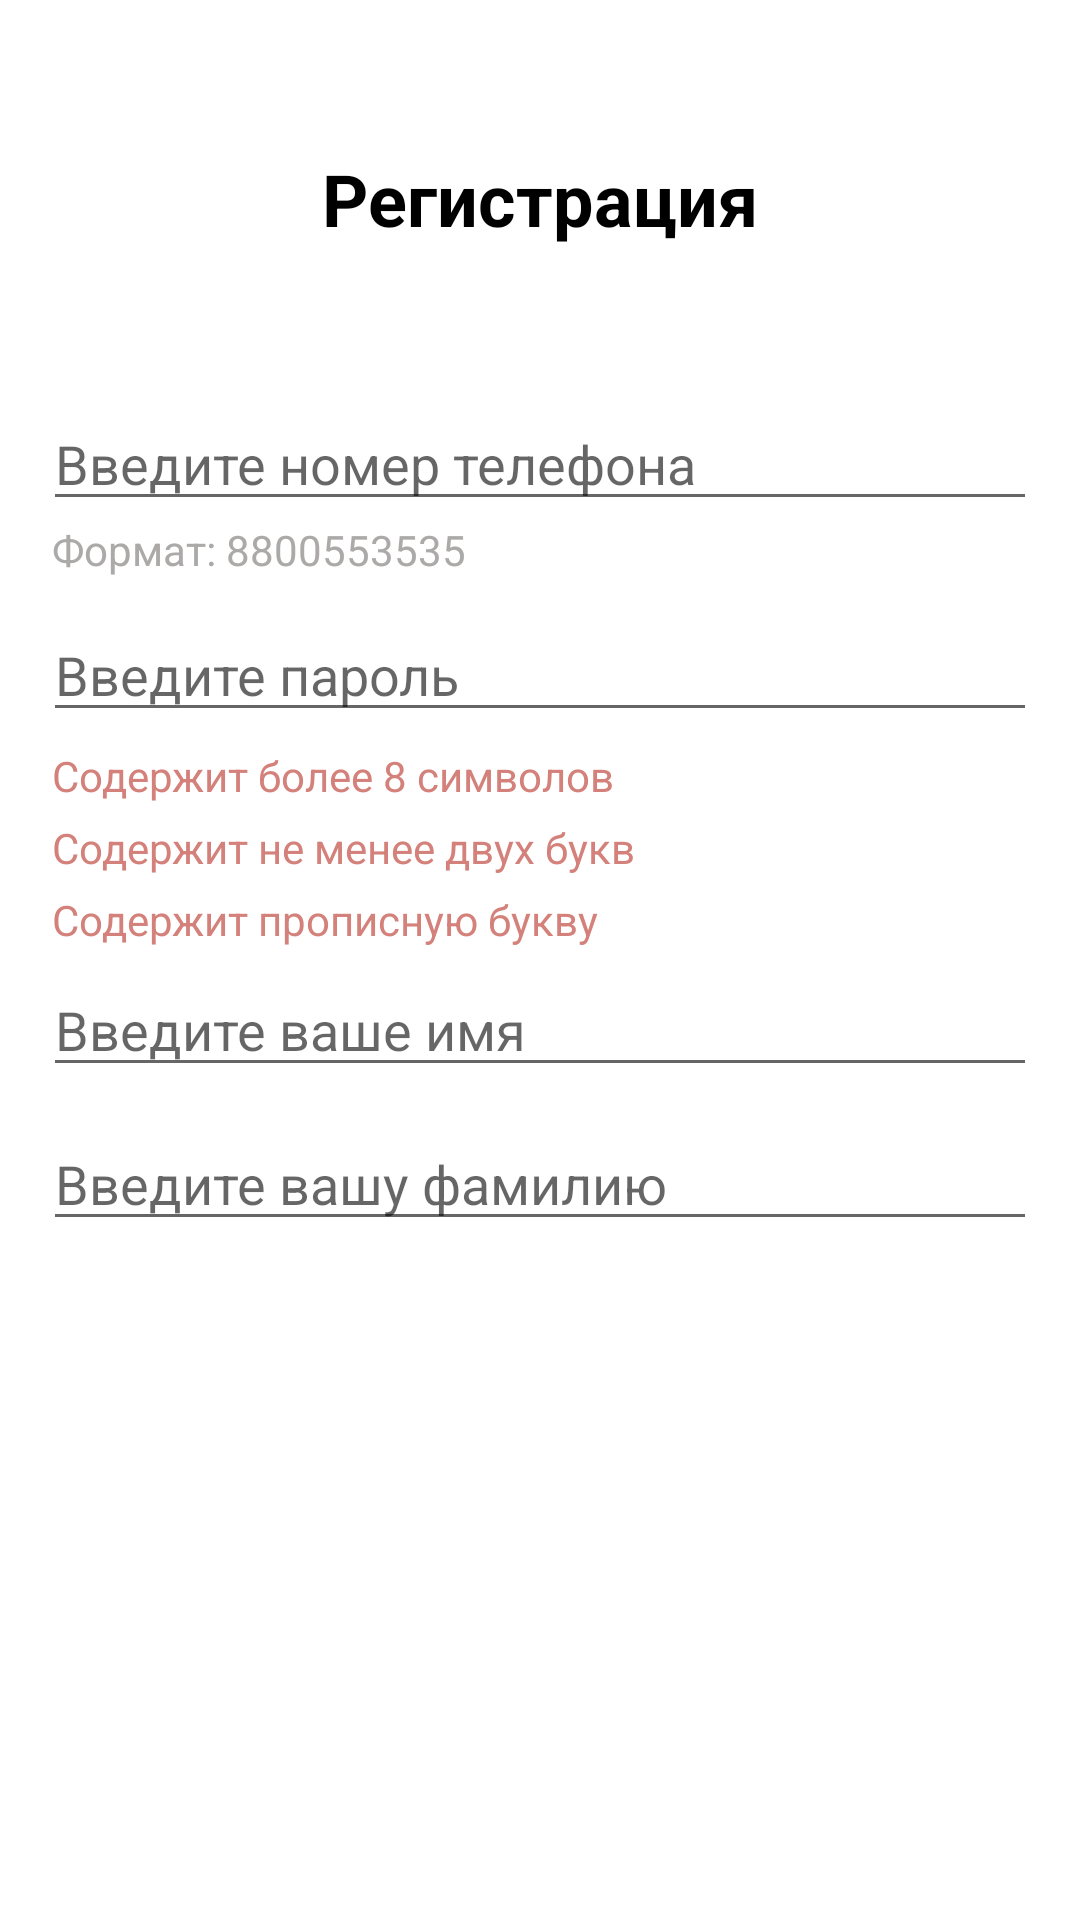

Write the Android layout XML for this screen, with the resource values it uses.
<!-- AndroidManifest.xml: application theme Theme.FloralLace -->
<!-- res/layout/fragment_reg.xml -->
<?xml version="1.0" encoding="utf-8"?>
<androidx.constraintlayout.widget.ConstraintLayout xmlns:android="http://schemas.android.com/apk/res/android"
    xmlns:app="http://schemas.android.com/apk/res-auto"
    android:layout_width="match_parent"
    android:layout_height="match_parent">

    <androidx.constraintlayout.widget.Guideline
        android:id="@+id/gl_start"
        android:layout_width="wrap_content"
        android:layout_height="wrap_content"
        android:orientation="vertical"
        app:layout_constraintGuide_percent="0.04" />

    <androidx.constraintlayout.widget.Guideline
        android:id="@+id/gl_end"
        android:layout_width="wrap_content"
        android:layout_height="wrap_content"
        android:orientation="vertical"
        app:layout_constraintGuide_percent="0.96" />

    <androidx.constraintlayout.widget.Guideline
        android:id="@+id/gl_center"
        android:layout_width="wrap_content"
        android:layout_height="wrap_content"
        android:orientation="vertical"
        app:layout_constraintGuide_percent="0.5" />

    <TextView
        android:id="@+id/nameFragment"
        android:layout_width="wrap_content"
        android:layout_height="wrap_content"
        android:layout_marginTop="50dp"
        android:text="@string/name_reg"
        android:textColor="?attr/colorOnSecondary"
        android:textSize="24sp"
        android:textStyle="bold"
        app:layout_constraintEnd_toStartOf="@id/gl_end"
        app:layout_constraintStart_toStartOf="@id/gl_start"
        app:layout_constraintTop_toTopOf="parent" />

    <com.google.android.material.textfield.TextInputEditText
        android:id="@+id/edit_text_phone_numb"
        android:layout_width="0dp"
        android:layout_height="wrap_content"
        android:layout_marginTop="50dp"
        android:hint="@string/name_phone_numb"
        android:inputType="phone"
        android:maxLength="11"
        app:layout_constraintEnd_toStartOf="@id/gl_end"
        app:layout_constraintStart_toStartOf="@id/gl_start"
        app:layout_constraintTop_toBottomOf="@id/nameFragment" />

    <TextView
        android:id="@+id/format_phone"
        android:layout_width="wrap_content"
        android:layout_height="wrap_content"

        android:textColor="?attr/colorSecondaryVariant"
        app:layout_constraintTop_toBottomOf="@id/edit_text_phone_numb"
        app:layout_constraintStart_toStartOf="@id/gl_start"
        android:layout_marginStart="3dp"
        android:text="@string/format_phone"
        />


    <com.google.android.material.textfield.TextInputEditText
        android:id="@+id/edit_text_password"
        android:layout_width="0dp"
        android:layout_height="wrap_content"
        android:layout_marginTop="10dp"
        android:hint="@string/name_pas"
        android:inputType="textPassword"
        android:maxLength="32"
        app:layout_constraintEnd_toStartOf="@id/gl_end"
        app:layout_constraintStart_toStartOf="@id/gl_start"
        app:layout_constraintTop_toBottomOf="@id/format_phone" />


    <TextView
        android:id="@+id/eight_num"
        android:layout_width="wrap_content"
        android:layout_height="wrap_content"
        android:layout_marginTop="5dp"
        app:layout_constraintStart_toStartOf="@id/gl_start"
        app:layout_constraintTop_toBottomOf="@id/edit_text_password"
        android:text="@string/pas_contains_eight"
        android:textColor="@color/primary_red_color"
        android:layout_marginStart="3dp"/>

    <TextView
        android:id="@+id/contains_letters"
        android:layout_width="wrap_content"
        android:layout_height="wrap_content"
        android:layout_marginTop="5dp"
        app:layout_constraintStart_toStartOf="@id/gl_start"
        app:layout_constraintTop_toBottomOf="@id/eight_num"
        android:text="@string/contain_two_let"
        android:textColor="@color/primary_red_color"
        android:layout_marginStart="3dp"/>

    <TextView
        android:id="@+id/contains_caps"
        android:layout_width="wrap_content"
        android:layout_height="wrap_content"
        android:layout_marginTop="5dp"
        app:layout_constraintStart_toStartOf="@id/gl_start"
        app:layout_constraintTop_toBottomOf="@id/contains_letters"
        android:text="@string/contain_caps_letter"
        android:textColor="@color/primary_red_color"
        android:layout_marginStart="3dp"/>

    <com.google.android.material.textfield.TextInputEditText
        android:id="@+id/edit_text_fir_name"
        android:layout_width="0dp"
        android:maxLength="20"
        android:layout_height="wrap_content"
        android:hint="@string/name_fir"
        app:layout_constraintStart_toStartOf="@id/gl_start"
        app:layout_constraintEnd_toStartOf="@id/gl_end"
        app:layout_constraintTop_toBottomOf="@id/contains_caps"
        android:layout_marginTop="5dp"/>

    <com.google.android.material.textfield.TextInputEditText
        android:id="@+id/edit_text_sec_name"
        android:layout_width="0dp"
        android:layout_height="wrap_content"
        android:maxLength="20"
        android:hint="@string/name_sec_name"
        app:layout_constraintStart_toStartOf="@id/gl_start"
        app:layout_constraintEnd_toStartOf="@id/gl_end"
        app:layout_constraintTop_toBottomOf="@id/edit_text_fir_name"
        android:layout_marginTop="10dp"/>


    <androidx.appcompat.widget.AppCompatButton
        android:id="@+id/btn_reg"
        android:layout_width="0dp"
        android:layout_height="40dp"
        android:layout_marginTop="50dp"
        android:background="@drawable/bg_button_type_fir"
        android:backgroundTint="@color/primary_green_color"
        android:text="@string/name_regIn"
        android:textAllCaps="false"
        android:textColor="@color/white"
        android:textSize="18sp"
        app:layout_constraintEnd_toStartOf="@id/gl_end"
        app:layout_constraintStart_toStartOf="@id/gl_start"
        app:layout_constraintTop_toBottomOf="@id/edit_text_sec_name" />

</androidx.constraintlayout.widget.ConstraintLayout>
<!-- resources referenced by this layout -->
<resources>
  <color name="primary_green_color">#054441</color>
  <color name="primary_red_color">#D3817A</color>
  <color name="white">#FFFFFFFF</color>
  <string name="contain_caps_letter">Содержит прописную букву</string>
  <string name="contain_two_let">Содержит не менее двух букв</string>
  <string name="format_phone">Формат: 8800553535</string>
  <string name="name_fir">Введите ваше имя</string>
  <string name="name_pas">Введите пароль</string>
  <string name="name_phone_numb">Введите номер телефона</string>
  <string name="name_reg">Регистрация</string>
  <string name="name_regIn">Зарегистрироваться</string>
  <string name="name_sec_name">Введите вашу фамилию</string>
  <string name="pas_contains_eight">Содержит более 8 символов</string>
  <style name="Theme.FloralLace" parent="Theme.MaterialComponents.DayNight.NoActionBar">
          
          <item name="colorPrimary">@color/primary_green_color</item>
          <item name="colorPrimaryVariant">@color/primary_red_color</item>
          <item name="colorOnPrimary">@color/white</item>
          
          <item name="colorSecondary">@color/light_grey</item>
          <item name="colorSecondaryVariant">@color/black_grey</item>
          <item name="colorOnSecondary">@color/black</item>
          
          <item name="android:statusBarColor">?attr/colorPrimaryVariant</item>
          
      </style>
  <color name="light_grey">#DDDAD7</color>
  <color name="black_grey">#ACAAA8</color>
  <color name="black">#FF000000</color>
</resources>
